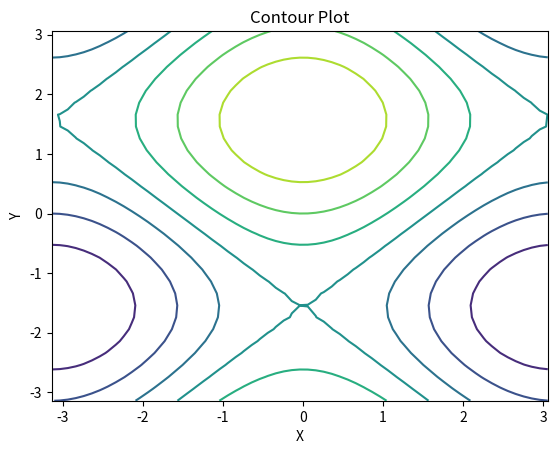

This chart was generated by the following Python code:
import matplotlib.pyplot as plt
import numpy as np

x = np.arange(-3.14, 3.14, 0.1)
y = np.arange(-3.14, 3.14, 0.2)

[X, Y] = np.meshgrid(x, y)
Z = np.cos(X) + np.sin(Y)

plt.contour(X, Y, Z)
plt.xlabel('X')
plt.ylabel('Y')
plt.title('Contour Plot')

plt.show()